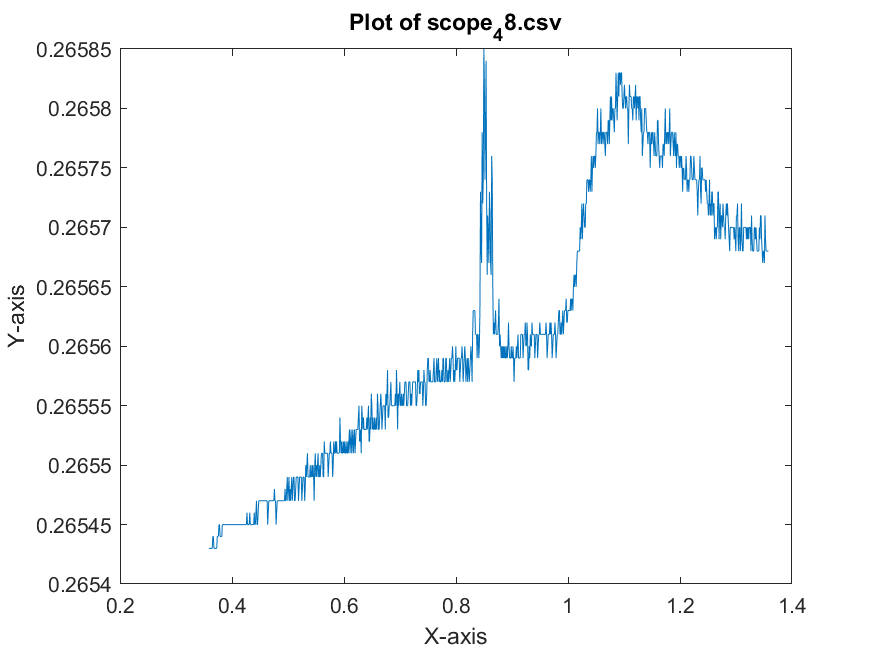

Source data for this figure (header and first rows):
x-axis, 1
second, Volt
+358.72E-03, +265.43E-03
+359.72E-03, +265.43E-03
+360.72E-03, +265.43E-03
+361.72E-03, +265.43E-03
+362.72E-03, +265.43E-03
+363.72E-03, +265.43E-03
+364.72E-03, +265.43E-03
+365.72E-03, +265.44E-03
+366.72E-03, +265.44E-03
+367.72E-03, +265.43E-03
+368.72E-03, +265.43E-03
+369.72E-03, +265.43E-03
+370.72E-03, +265.43E-03
+371.72E-03, +265.43E-03
+372.72E-03, +265.43E-03
+373.72E-03, +265.44E-03
+374.72E-03, +265.44E-03
+375.72E-03, +265.44E-03
+376.72E-03, +265.45E-03
+377.72E-03, +265.45E-03
+378.72E-03, +265.44E-03
+379.72E-03, +265.44E-03
+380.72E-03, +265.44E-03
+381.72E-03, +265.44E-03
+382.72E-03, +265.45E-03
+383.72E-03, +265.45E-03
+384.72E-03, +265.45E-03
+385.72E-03, +265.45E-03
+386.72E-03, +265.45E-03
+387.72E-03, +265.45E-03
+388.72E-03, +265.45E-03
+389.72E-03, +265.45E-03
+390.72E-03, +265.45E-03
+391.72E-03, +265.45E-03
+392.72E-03, +265.45E-03
+393.72E-03, +265.45E-03
+394.72E-03, +265.45E-03
+395.72E-03, +265.45E-03
+396.72E-03, +265.45E-03
+397.72E-03, +265.45E-03
+398.72E-03, +265.45E-03
+399.72E-03, +265.45E-03
+400.72E-03, +265.45E-03
+401.72E-03, +265.45E-03
+402.72E-03, +265.45E-03
+403.72E-03, +265.45E-03
+404.72E-03, +265.45E-03
+405.72E-03, +265.45E-03
+406.72E-03, +265.45E-03
+407.72E-03, +265.45E-03
+408.72E-03, +265.45E-03
+409.72E-03, +265.45E-03
+410.72E-03, +265.45E-03
+411.72E-03, +265.45E-03
+412.72E-03, +265.45E-03
+413.72E-03, +265.45E-03
+414.72E-03, +265.45E-03
+415.72E-03, +265.45E-03
+416.72E-03, +265.45E-03
... 941 more rows
